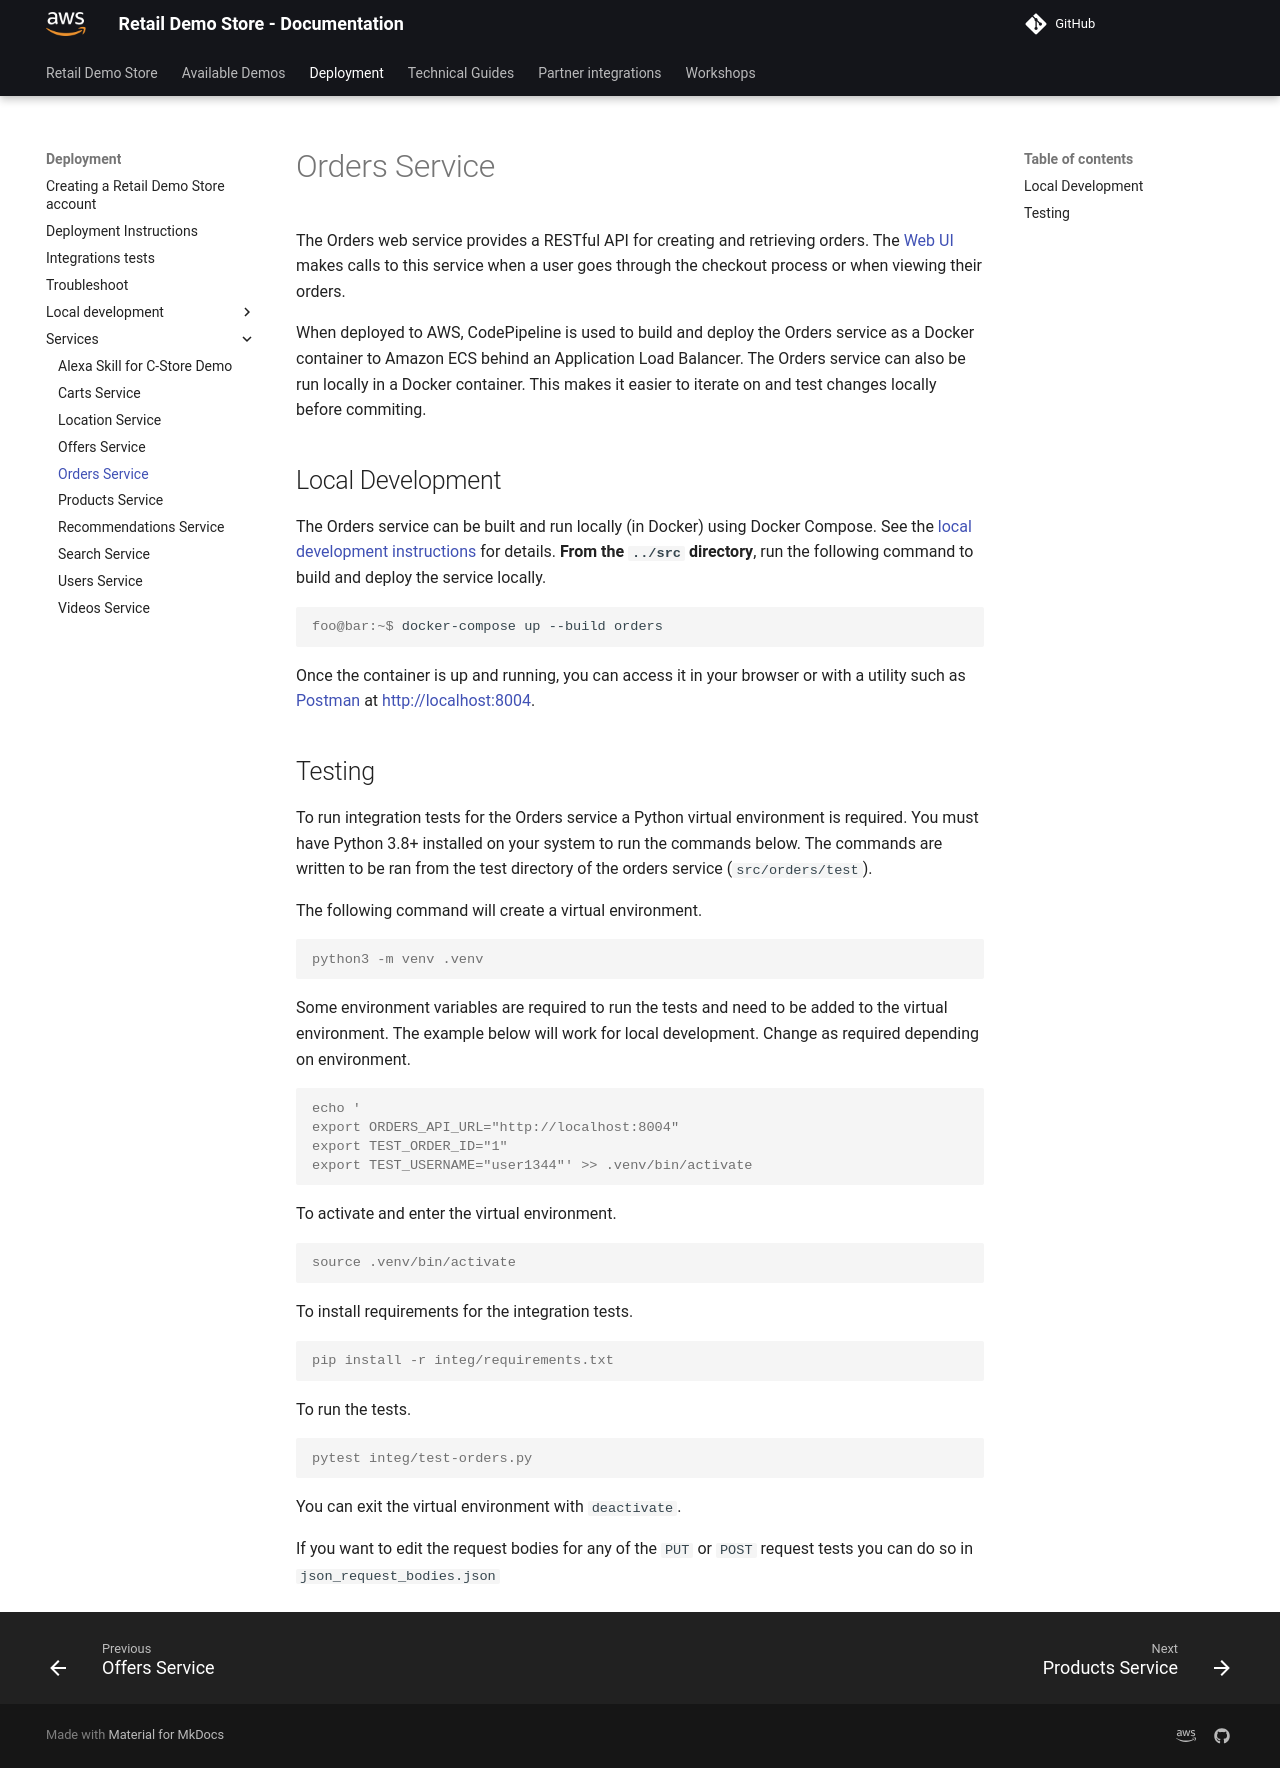

repository: aws-samples/retail-demo-store · page: Deployment/services/orders/index.html · generator: mkdocs

# Orders Service

The Orders web service provides a RESTful API for creating and retrieving orders. The [Web UI](../local-development/0-local-development-instructions.md) makes calls to this service when a user goes through the checkout process or when viewing their orders.

When deployed to AWS, CodePipeline is used to build and deploy the Orders service as a Docker container to Amazon ECS behind an Application Load Balancer. The Orders service can also be run locally in a Docker container. This makes it easier to iterate on and test changes locally before commiting.

## Local Development

The Orders service can be built and run locally (in Docker) using Docker Compose. See the [local development instructions](../local-development/0-local-development-instructions.md) for details. **From the `../src` directory**, run the following command to build and deploy the service locally.

```console
foo@bar:~$ docker-compose up --build orders
```

Once the container is up and running, you can access it in your browser or with a utility such as [Postman](https://www.postman.com/) at [http://localhost:8004](http://localhost:8004).

## Testing
To run integration tests for the Orders service a Python virtual environment is required. You must have Python 3.8+ installed on your system to run the commands below. The commands are written to be ran from the test directory of the orders service (`src/orders/test`).

The following command will create a virtual environment. 
```console
python3 -m venv .venv
```

Some environment variables are required to run the tests and need to be added to the virtual environment. The example below will work for local development. Change as required depending on environment.
```console
echo '
export ORDERS_API_URL="http://localhost:8004"
export TEST_ORDER_ID="1"
export TEST_USERNAME="user1344"' >> .venv/bin/activate
```

To activate and enter the virtual environment.
```console
source .venv/bin/activate
```

To install requirements for the integration tests.
```console
pip install -r integ/requirements.txt
```

To run the tests.
```console
pytest integ/test-orders.py
```

You can exit the virtual environment with `deactivate`.

If you want to edit the request bodies for any of the `PUT` or `POST` request tests you can do so in `json_request_bodies.json`
